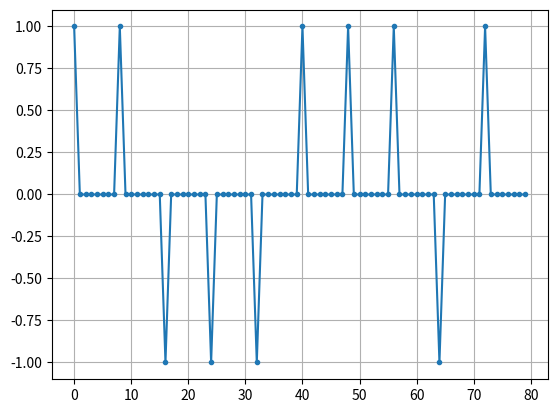
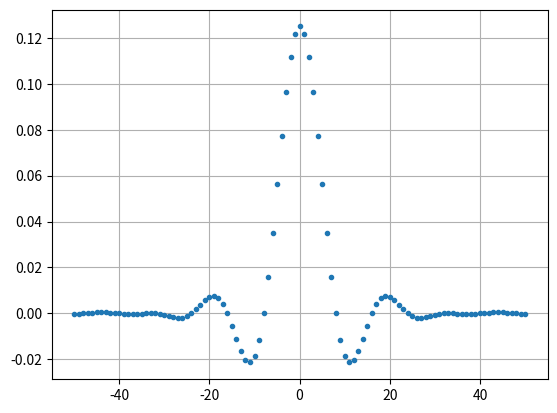
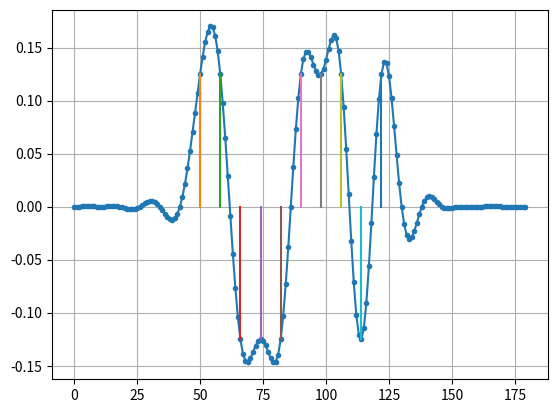

These figures' Python source, in order:
# -*- coding: utf-8 -*-
"""
Created on Tue Jun  6 14:07:00 2023

@author: Student
"""
import numpy as np
import matplotlib.pyplot as plt
from scipy import signal
num_symbols = 10
sps = 8
bits = np.random.randint(0, 2, num_symbols) # Our data to be transmitted, 1's and 0's
x = np.array([])
for bit in bits:
    pulse = np.zeros(sps)
    pulse[0] = bit*2-1 # set the first value to either a 1 or -1
    x = np.concatenate((x, pulse)) # add the 8 samples to the signal
plt.figure(0)
plt.plot(x, '.-')
plt.grid(True)
plt.show()
# Create our raised-cosine filter
num_taps = 101
beta = 0.35
Ts = sps # Assume sample rate is 1 Hz, so sample period is 1, so *symbol* period is 8
t = np.arange(num_taps) - (num_taps-1)//2
h = 1/Ts*np.sinc(t/Ts) * np.cos(np.pi*beta*t/Ts) / (1 - (2*beta*t/Ts)**2)
plt.figure(1)
plt.plot(t, h, '.')
plt.grid(True)
plt.show()
# Filter our signal, in order to apply the pulse shaping
x_shaped = np.convolve(x, h)
plt.figure(2)
plt.plot(x_shaped, '.-')
for i in range(num_symbols):
    plt.plot([i*sps+num_taps//2,i*sps+num_taps//2], [0, x_shaped[i*sps+num_taps//2]])
plt.grid(True)
plt.show()